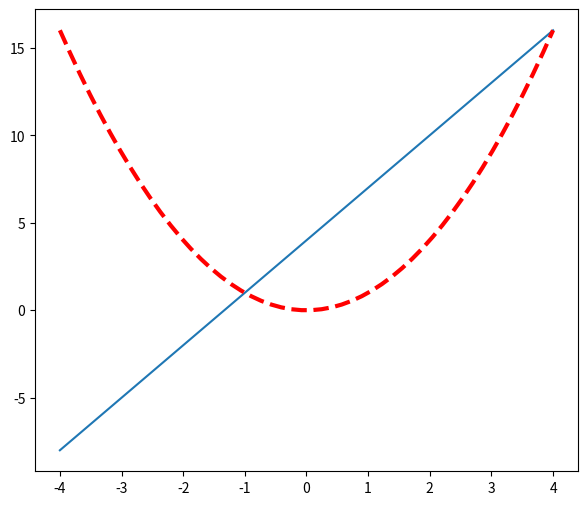
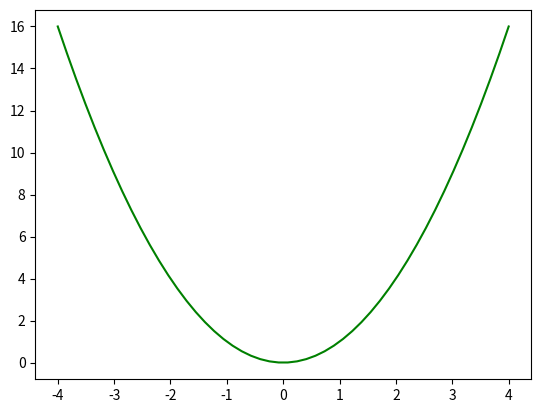

The script that saved these images, in order:
# -*- coding: UTF-8 -*-


import matplotlib.pyplot as plt
import numpy as np

# 创建数据,等分
x = np.linspace(-4, 4, 50)
# y = 3 * x + 4
y1 = 3 * x + 4
y2 = x ** 2

# 构建第一张图
plt.figure(num=1, figsize=(7,6))
plt.plot(x, y1)
plt.plot(x, y2, color="red", linewidth=3.0, linestyle="--")

# 构建第二张图
plt.figure(num=2)
plt.plot(x, y2, color="green")

# 显示图像
plt.show()
